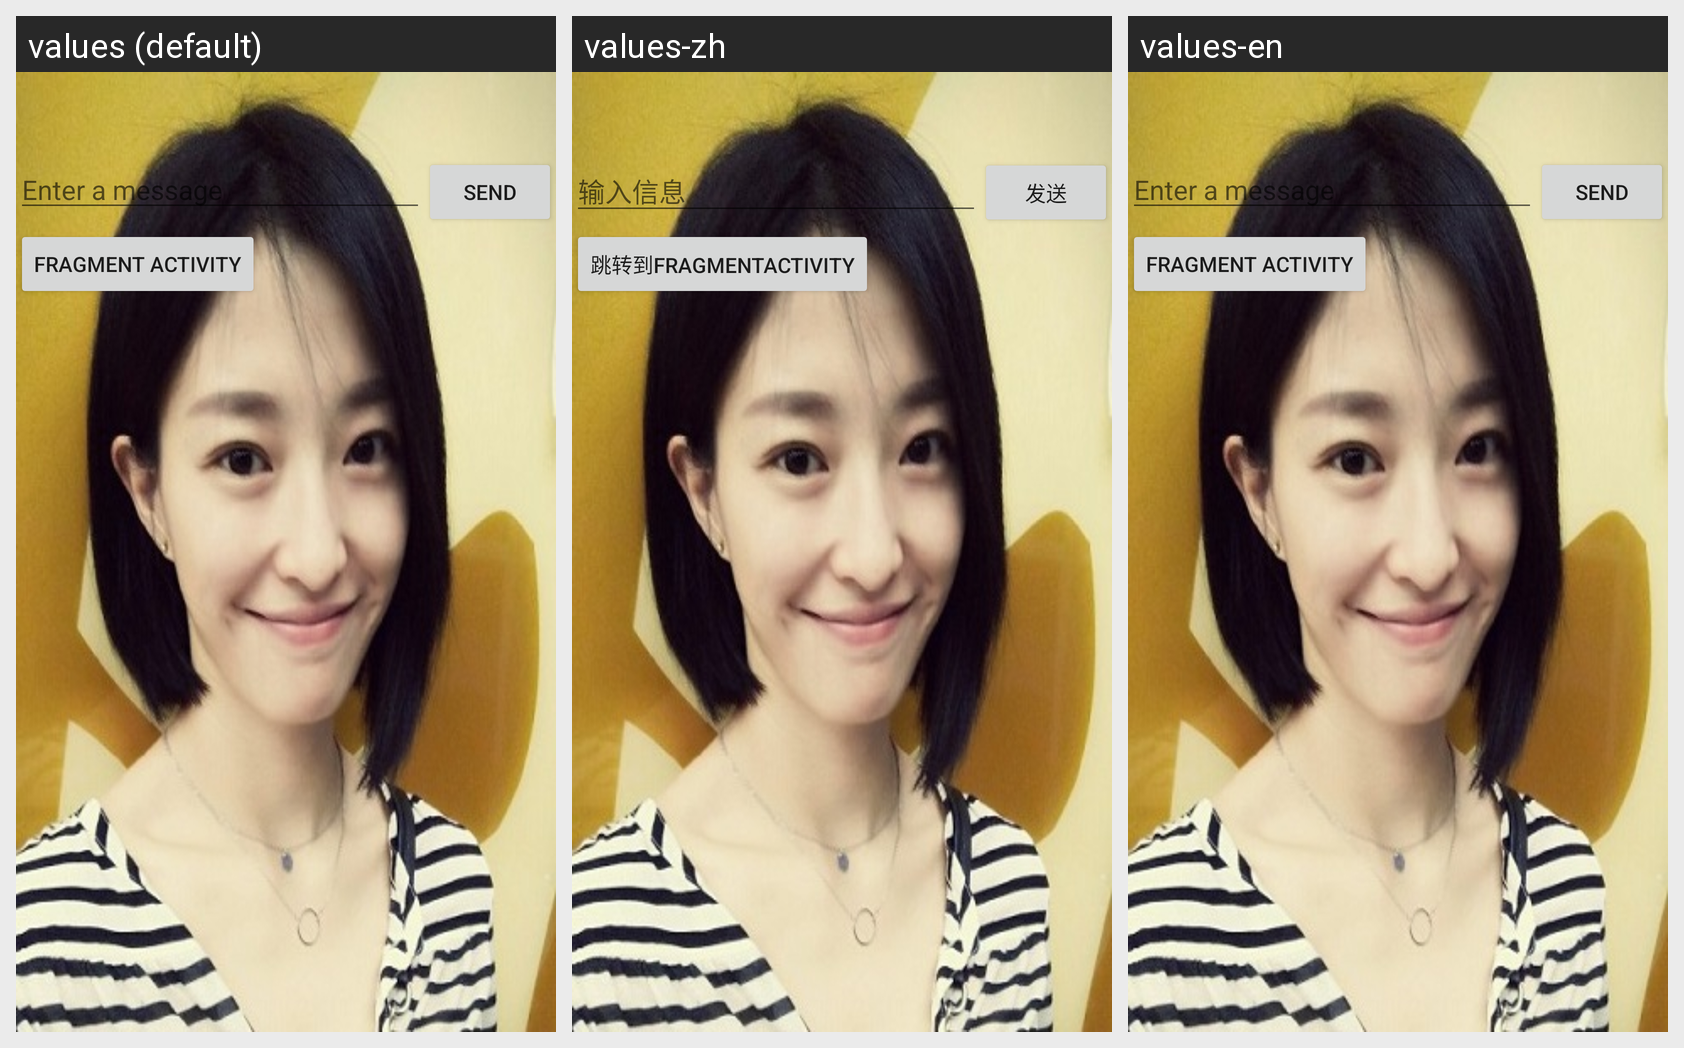

For this localized Android screen grid, give each drawn string resource with its value in every locale shown.
Android screen res/layout/activity_main.xml rendered under 3 locales, left to right: values (default), values-zh, values-en. Device: Nexus 5 (rendered at 1080×1920; each locale shown at half size, 540×960, under a caption strip naming it); theme AppTheme.
Strings drawn on this screen, with the default value and each locale's value (text and hints the layout hard-codes, and strings that could not be matched under every locale, appear in the picture but are not listed):

edit_message
  values: Enter a message
  values-zh: 输入信息
  values-en: Enter a message

button_send
  values: Send
  values-zh: 发送
  values-en: Send

button_to_fragmentactivity
  values: fragment activity
  values-zh: 跳转到fragmentactivity
  values-en: fragment activity
